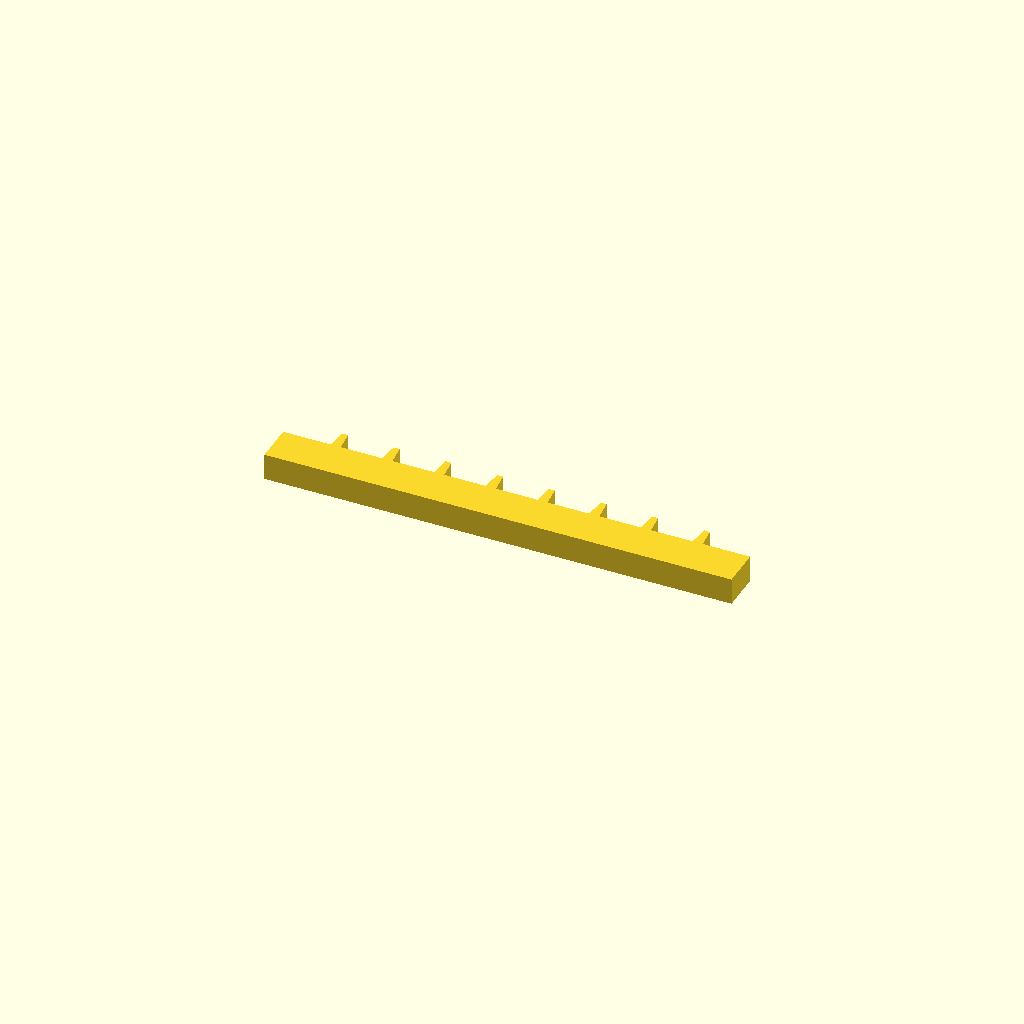
Cell 1: the model at its default parameters.
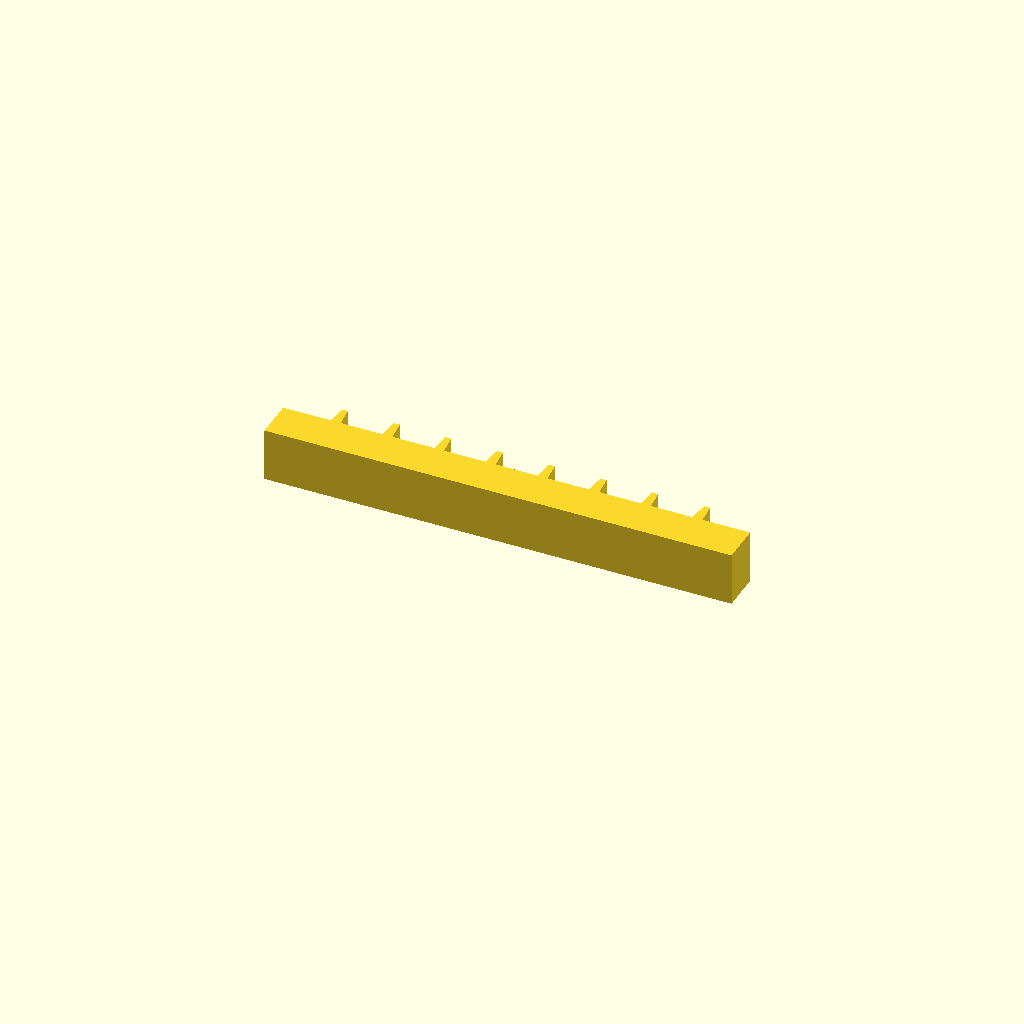
Cell 2: profile_height = 16 (everything else at default).
All cells are drawn from one camera (rotation 55°, 0°, 25°, orthographic, colour scheme Cornfield), so only the parameter changes between them.
Source of the model, optional_data/data/sketch1/rackbars/part_0020.scad:
$fn = 32;

// ----------------------------------------------------------------------
// Gear rack: 8 teeth on a 140 mm bar, pitch 15.5 mm
// ----------------------------------------------------------------------

// --- parameters (mm) ---
profile_height = 8;       // extrusion height
profile_points = 36;      // points of the closed outline

profile = [[0, 0], [140, 0], [140, 12], [125.75, 12], [125.15, 18], [123.35, 18], [122.75, 12], [110.25, 12], [109.65, 18], [107.85, 18], [107.25, 12], [94.75, 12], [94.15, 18], [92.35, 18], [91.75, 12], [79.25, 12], [78.65, 18], [76.85, 18], [76.25, 12], [63.75, 12], [63.15, 18], [61.35, 18], [60.75, 12], [48.25, 12], [47.65, 18], [45.85, 18], [45.25, 12], [32.75, 12], [32.15, 18], [30.35, 18], [29.75, 12], [17.25, 12], [16.65, 18], [14.85, 18], [14.25, 12], [0, 12]];  // single closed polygon, 36 points, counter clockwise

// --- the one profile operation ---
linear_extrude(height = profile_height) polygon(points = profile);
Parameter table extracted from the source (name, type, default, range or options):
profile_height: number, default 8
profile_points: number, default 36
